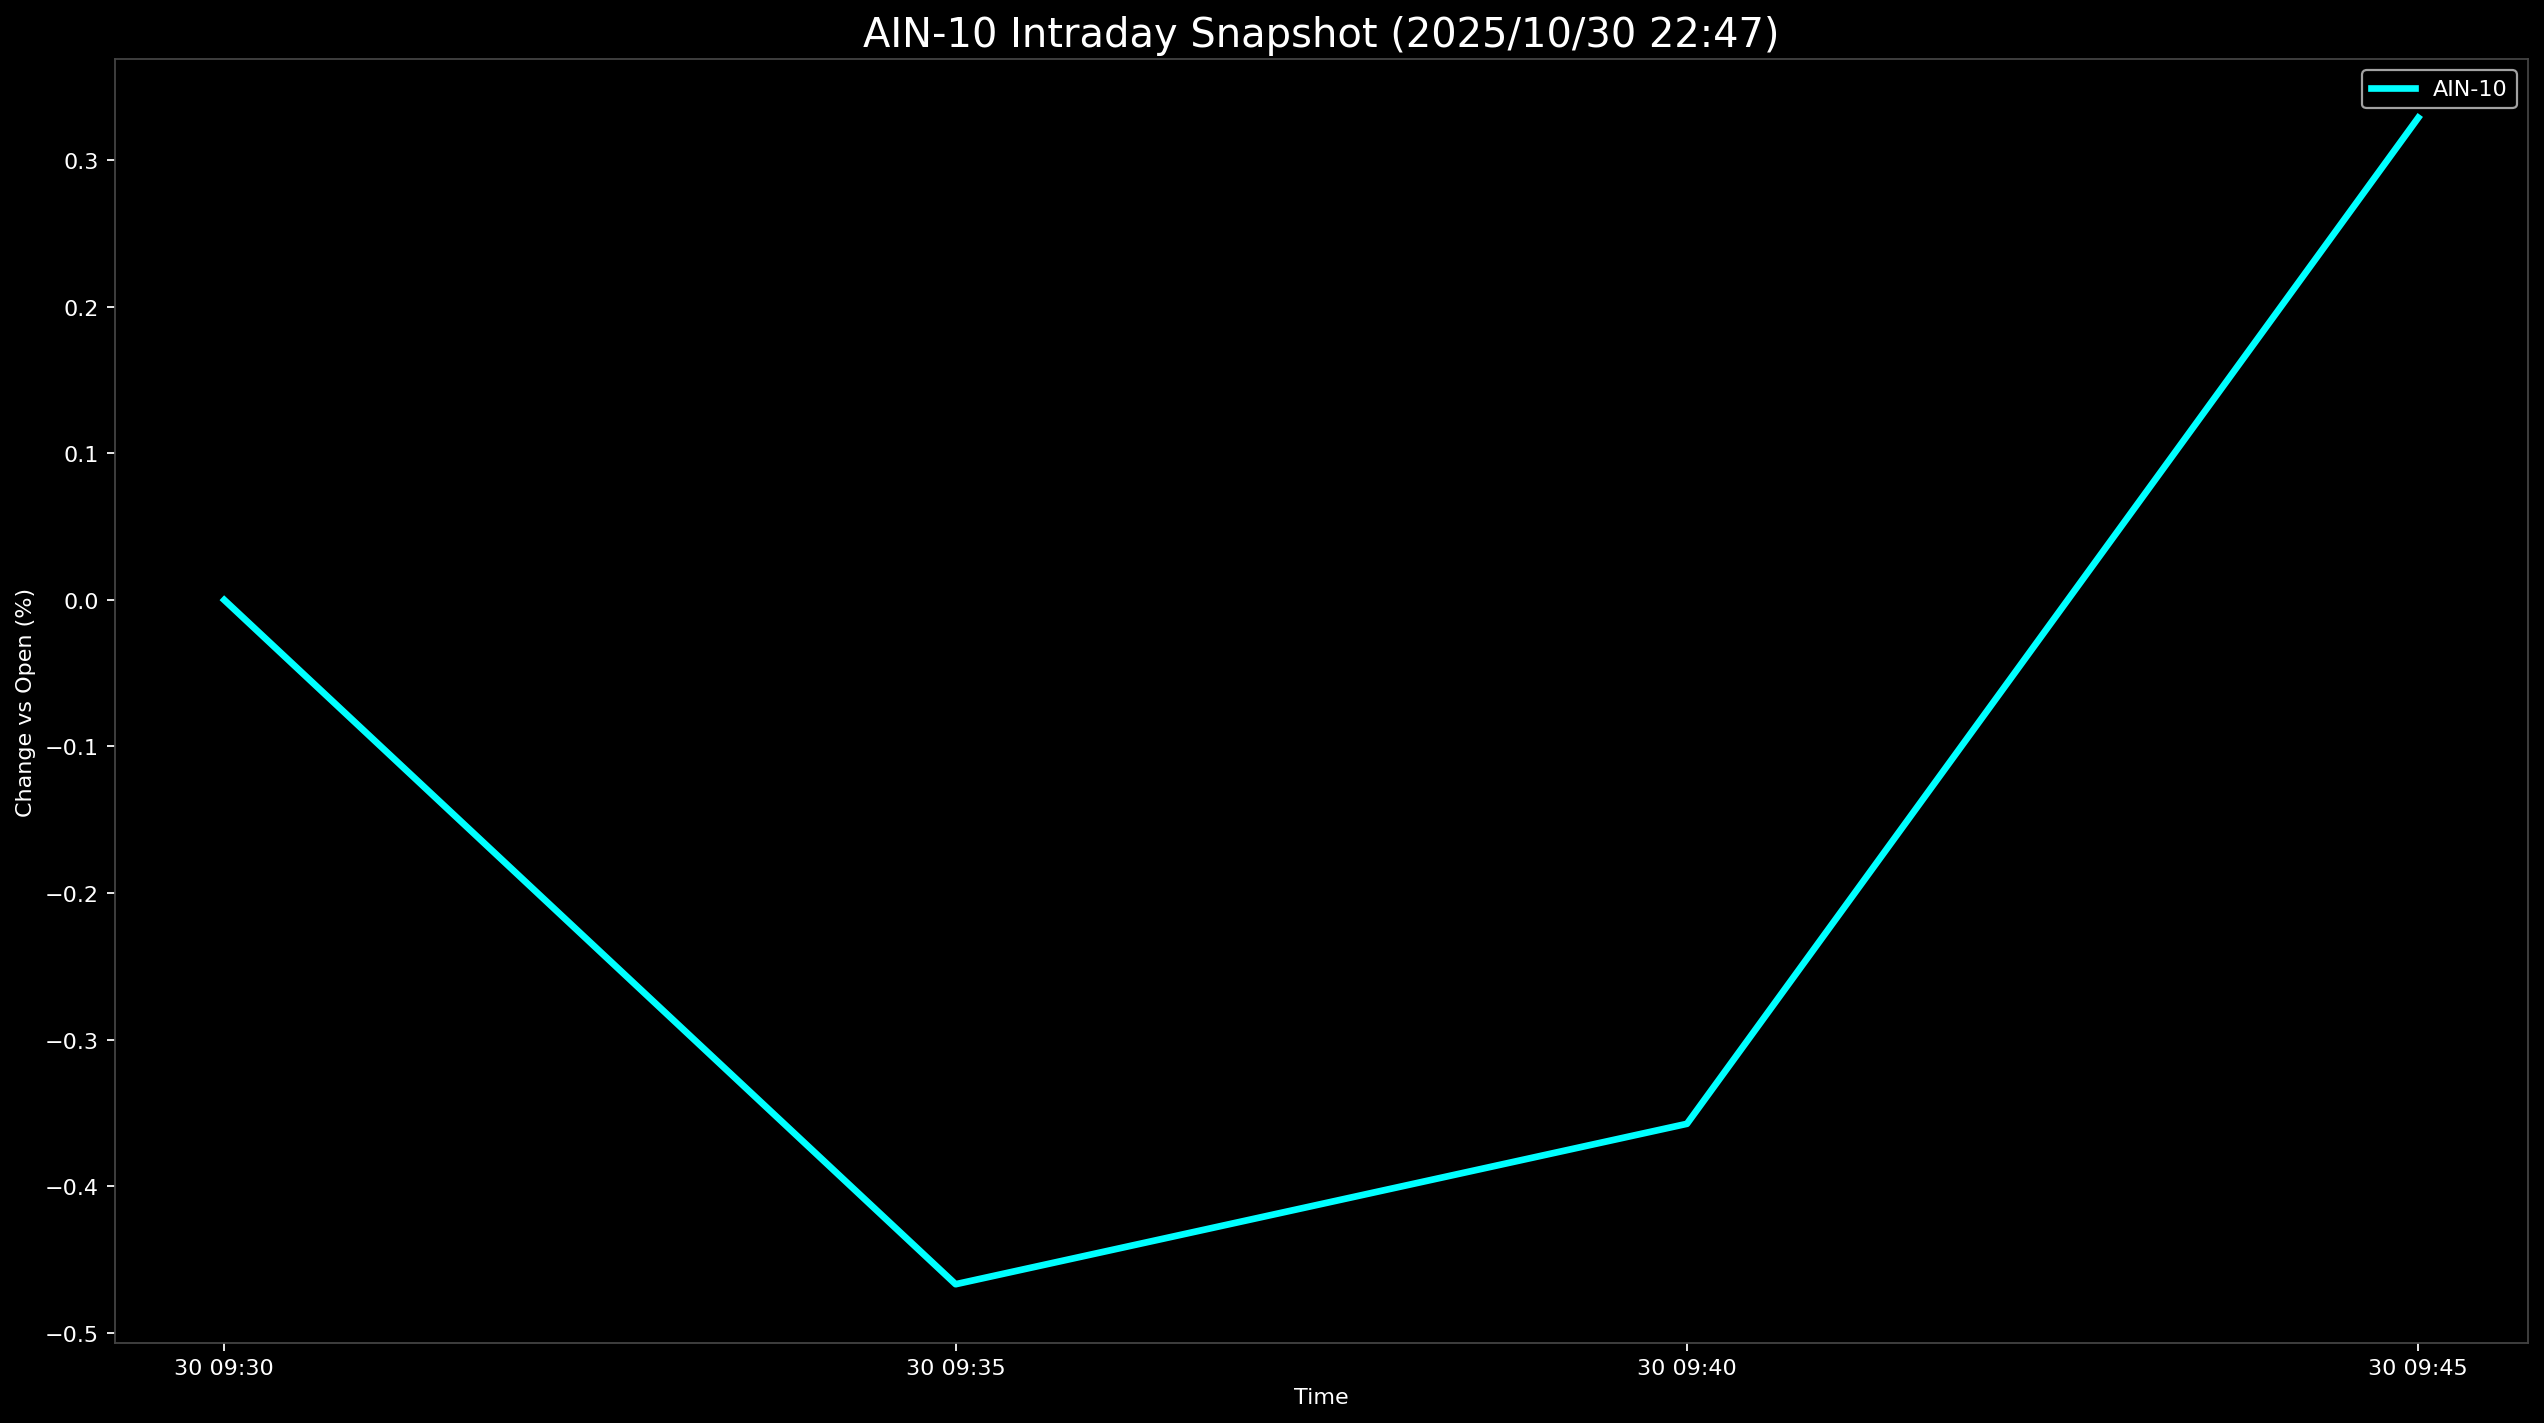

Values plotted in this chart, from the file beside it:
Datetime, AIN-10
2025-10-30 09:30:00, 0.0
2025-10-30 09:35:00, -0.467
2025-10-30 09:40:00, -0.3575
2025-10-30 09:45:00, 0.3292
